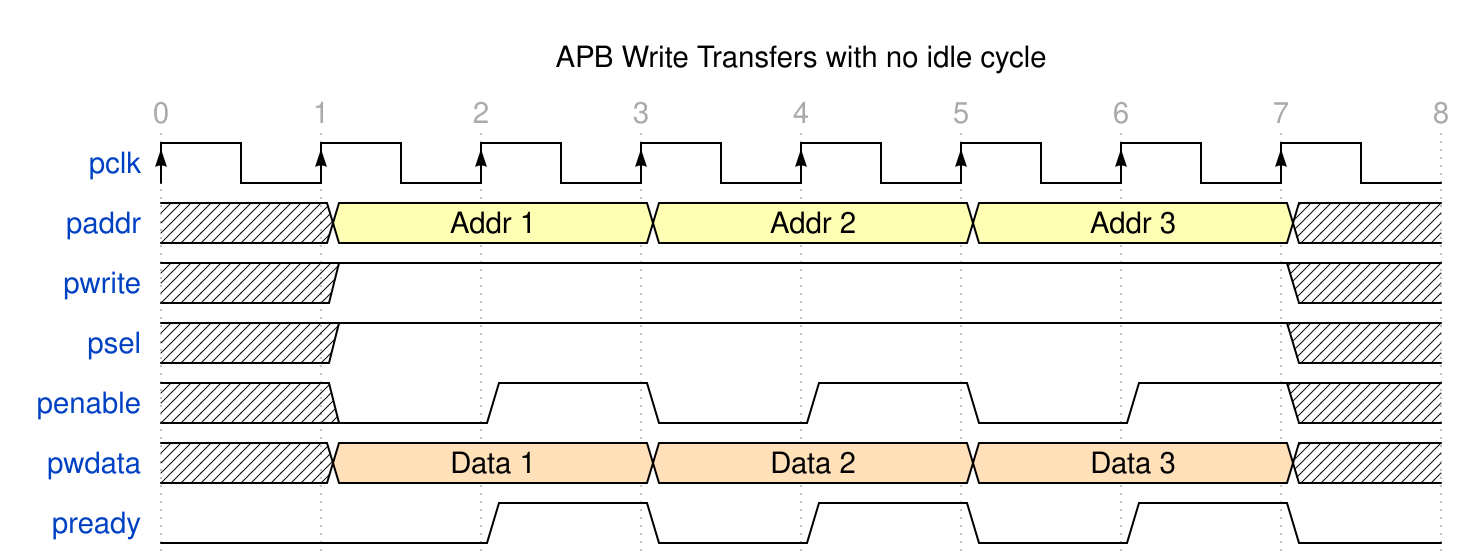

Write the WaveJSON whose rendering is this waveform diagram.

{signal: [
  {name: 'pclk', wave: 'P.......'},
  {name: 'paddr', wave: 'x3.3.3.x', data: ['Addr 1','Addr 2','Addr 3']},
  {name: 'pwrite', wave: 'x1.....x'},
  {name: 'psel', wave: 'x1.....x'},
  {name: 'penable', wave: 'x010101x'},
  {name: 'pwdata', wave: 'x4.4.4.x', data: ['Data 1','Data 2','Data 3']},
  {name: 'pready', wave: '0.101010'},
  
],"config" : { "hscale" : 2, "skin":"default" },

 head:{
   text:'APB Write Transfers with no idle cycle',
   tick:0,
   every:1
 },
  }
